12-way image classification set "skripsi" from GitHub (dedihkurnia/skripsi); label vocabulary: gymnocalycium mihanovichii var. filadelfiense, p.leninghausii cv. albispina, Coryphantha laui, Coryphantha laui 22, Echinopsis peruviana, Gymnocalycium baldianum, Gymnocalycium mihanovichii, Mammillaria spinosissima f r, Opuntia microdasys, Parodia leninghausii, Parodia leungsi, Parodia leninghausii albispina.

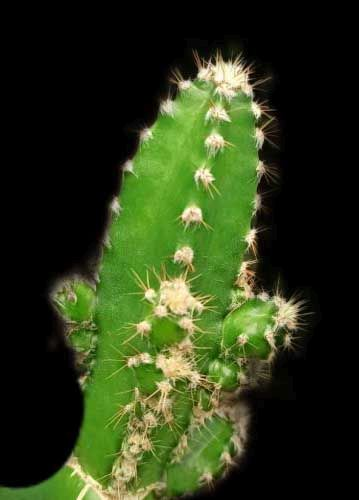
Label: Echinopsis peruviana

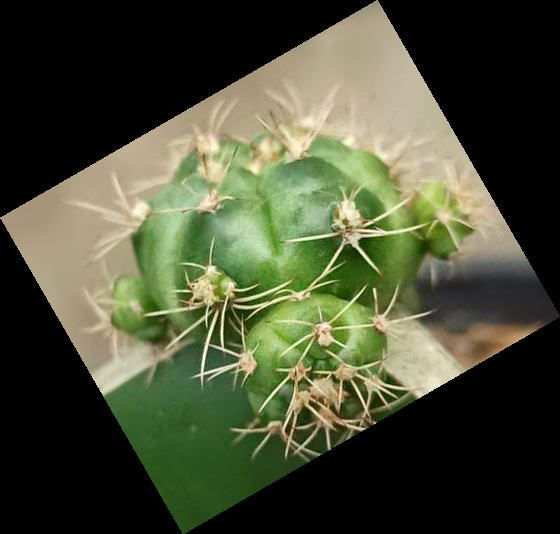
Label: Gymnocalycium baldianum

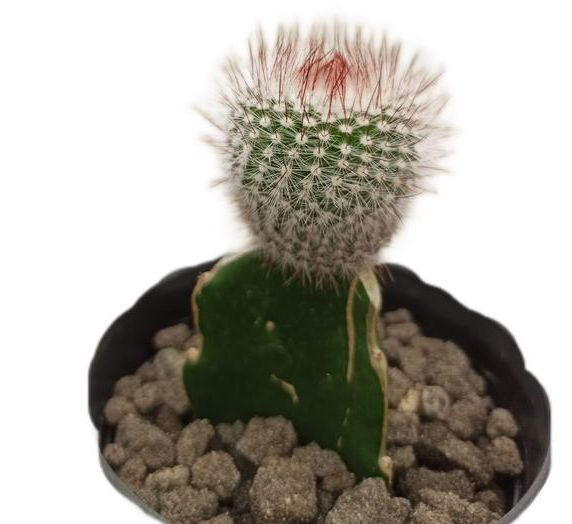
Label: Mammillaria spinosissima f r

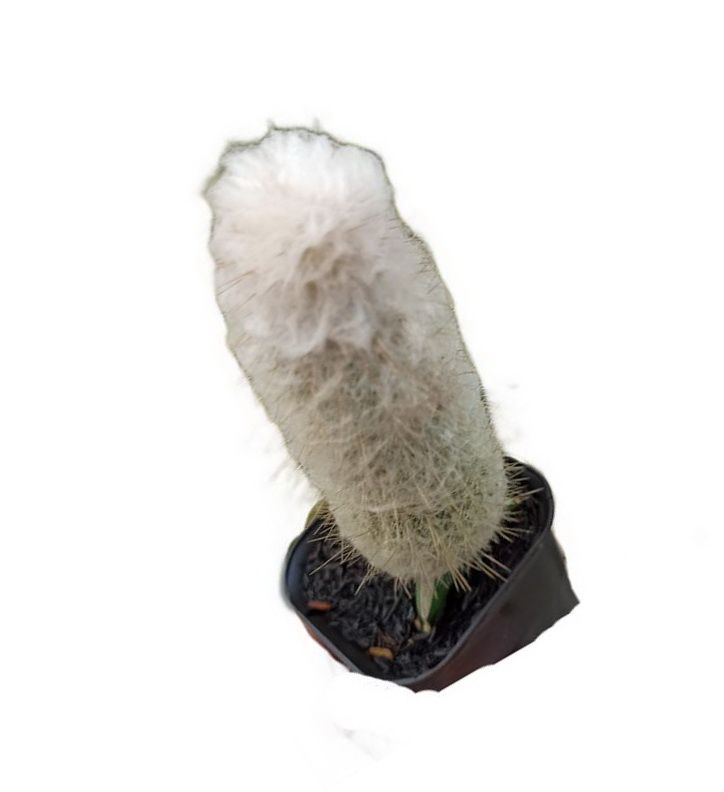
Label: Parodia leungsi

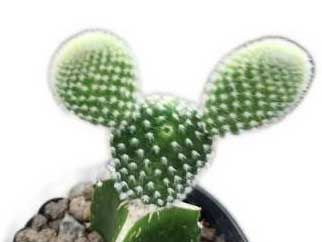
Label: Opuntia microdasys

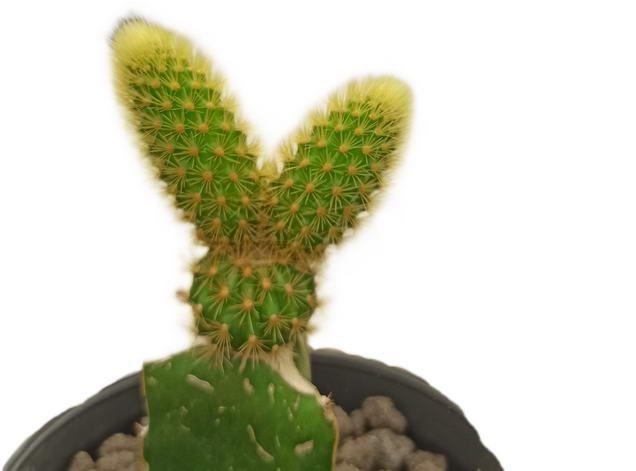
Label: Parodia leninghausii
